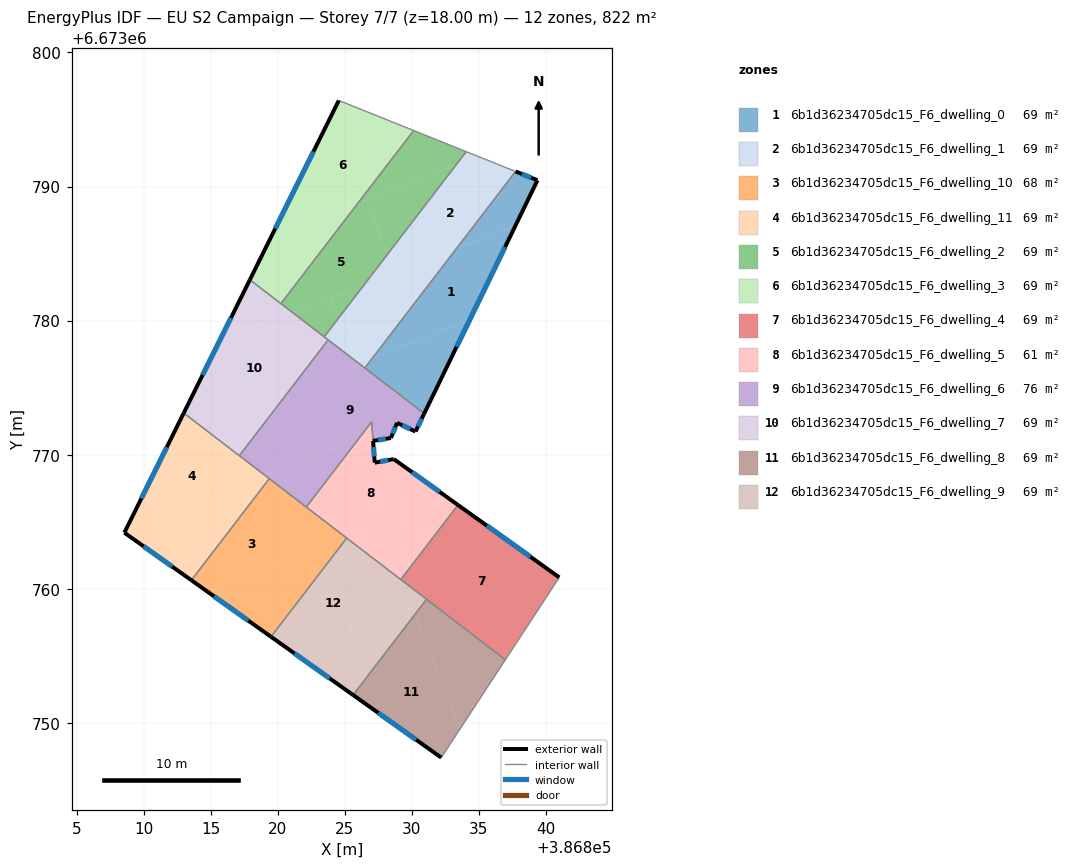
=== STOREY PLAN SPEC (per zone: floor XY polygon, exterior-wall plan segments, windows/doors) ===
zone 1: 6b1d36234705dc15_F6_dwelling_0  (68.5 m²)
  floor: (386837.74, 6673787.11) (386834.31, 6673780.05) (386827.07, 6673777.21) (386833.33, 6673785.38)
  floor: (386834.31, 6673780.05) (386830.92, 6673773.07) (386826.49, 6673776.46) (386827.07, 6673777.21)
  floor: (386839.37, 6673790.47) (386837.74, 6673787.11) (386833.33, 6673785.38) (386837.73, 6673791.12)
  exterior wall: (386839.37, 6673790.47) – (386837.73, 6673791.12)  [1.8 m]
    window: (386838.90, 6673790.65) – (386838.20, 6673790.93)  [1.0 m²]
  exterior wall: (386830.92, 6673773.07) – (386839.37, 6673790.47)  [19.3 m]
    window: (386833.33, 6673778.04) – (386836.95, 6673785.49)  [10.7 m²]
  interior walls: 2
zone 2: 6b1d36234705dc15_F6_dwelling_1  (68.5 m²)
  floor: (386837.73, 6673791.12) (386833.33, 6673785.38) (386828.72, 6673783.57) (386828.18, 6673784.94) (386833.32, 6673791.64) (386834.90, 6673792.26)
  floor: (386834.90, 6673792.26) (386833.32, 6673791.64) (386834.05, 6673792.60)
  floor: (386824.56, 6673780.22) (386825.84, 6673776.96) (386823.46, 6673778.79)
  floor: (386833.33, 6673785.38) (386826.49, 6673776.46) (386823.46, 6673778.79) (386825.84, 6673776.96) (386824.56, 6673780.22) (386828.18, 6673784.94) (386828.72, 6673783.57)
  interior walls: 5
zone 3: 6b1d36234705dc15_F6_dwelling_10  (68.5 m²)
  floor: (386819.66, 6673767.98) (386821.82, 6673762.48) (386814.82, 6673759.74) (386813.55, 6673760.63) (386819.36, 6673768.21)
  floor: (386825.13, 6673763.78) (386819.49, 6673756.42) (386814.82, 6673759.74)
  floor: (386825.13, 6673763.78) (386821.82, 6673762.48) (386819.66, 6673767.98)
  exterior wall: (386813.55, 6673760.63) – (386819.49, 6673756.42)  [7.3 m]
    window: (386815.25, 6673759.43) – (386817.80, 6673757.62)  [4.0 m²]
  interior walls: 4
zone 4: 6b1d36234705dc15_F6_dwelling_11  (68.5 m²)
  floor: (386819.11, 6673768.40) (386808.61, 6673764.29) (386812.11, 6673771.35) (386814.20, 6673772.17)
  floor: (386819.36, 6673768.21) (386813.55, 6673760.63) (386808.55, 6673764.18) (386808.61, 6673764.29) (386819.11, 6673768.40)
  floor: (386814.20, 6673772.17) (386812.11, 6673771.35) (386812.98, 6673773.10)
  exterior wall: (386808.55, 6673764.18) – (386813.55, 6673760.63)  [6.1 m]
    window: (386809.98, 6673763.17) – (386812.12, 6673761.65)  [3.4 m²]
  exterior wall: (386812.98, 6673773.10) – (386808.55, 6673764.18)  [10.0 m]
    window: (386811.72, 6673770.55) – (386809.82, 6673766.73)  [5.5 m²]
  interior walls: 3
zone 5: 6b1d36234705dc15_F6_dwelling_2  (68.5 m²)
  floor: (386826.59, 6673789.00) (386828.18, 6673784.94) (386826.45, 6673782.68) (386821.11, 6673780.59) (386820.23, 6673781.27) (386825.98, 6673788.77)
  floor: (386833.32, 6673791.64) (386828.18, 6673784.94) (386826.59, 6673789.00)
  floor: (386826.45, 6673782.68) (386824.56, 6673780.22) (386823.98, 6673781.71)
  floor: (386834.05, 6673792.60) (386833.32, 6673791.64) (386825.98, 6673788.77) (386830.13, 6673794.18)
  floor: (386823.98, 6673781.71) (386824.56, 6673780.22) (386823.46, 6673778.79) (386821.11, 6673780.59)
  interior walls: 4
zone 6: 6b1d36234705dc15_F6_dwelling_3  (68.5 m²)
  floor: (386830.13, 6673794.18) (386825.98, 6673788.77) (386819.49, 6673786.22) (386824.55, 6673796.42)
  floor: (386825.98, 6673788.77) (386820.23, 6673781.27) (386817.91, 6673783.04) (386819.49, 6673786.22)
  exterior wall: (386824.55, 6673796.42) – (386817.91, 6673783.04)  [14.9 m]
    window: (386822.65, 6673792.60) – (386819.81, 6673786.86)  [8.2 m²]
  interior walls: 3
zone 7: 6b1d36234705dc15_F6_dwelling_4  (68.5 m²)
  floor: (386840.99, 6673760.84) (386836.97, 6673754.70) (386829.17, 6673760.68) (386833.44, 6673766.25)
  exterior wall: (386840.99, 6673760.84) – (386833.44, 6673766.25)  [9.3 m]
    window: (386838.83, 6673762.39) – (386835.60, 6673764.70)  [5.1 m²]
  interior walls: 4
zone 8: 6b1d36234705dc15_F6_dwelling_5  (60.7 m²)
  floor: (386828.65, 6673769.67) (386832.72, 6673766.76) (386825.13, 6673763.78) (386822.12, 6673766.09) (386825.96, 6673771.09) (386827.07, 6673771.53) (386827.10, 6673771.03) (386827.23, 6673769.40)
  floor: (386833.44, 6673766.25) (386829.17, 6673760.68) (386826.18, 6673762.98) (386825.77, 6673764.03) (386832.72, 6673766.76)
  floor: (386826.99, 6673772.44) (386827.07, 6673771.53) (386825.96, 6673771.09)
  floor: (386825.77, 6673764.03) (386826.18, 6673762.98) (386825.14, 6673763.78)
  exterior wall: (386833.44, 6673766.25) – (386828.65, 6673769.67)  [5.9 m]
    window: (386832.07, 6673767.22) – (386830.01, 6673768.69)  [3.2 m²]
  exterior wall: (386827.23, 6673769.40) – (386827.10, 6673771.03)  [1.6 m]
    window: (386827.19, 6673769.87) – (386827.14, 6673770.56)  [0.9 m²]
  exterior wall: (386828.65, 6673769.67) – (386827.23, 6673769.40)  [1.4 m]
    window: (386828.24, 6673769.59) – (386827.63, 6673769.48)  [0.8 m²]
  interior walls: 5
zone 9: 6b1d36234705dc15_F6_dwelling_6  (76.4 m²)
  floor: (386825.96, 6673771.09) (386822.12, 6673766.09) (386819.66, 6673767.98) (386819.44, 6673768.54)
  floor: (386820.66, 6673774.53) (386822.53, 6673769.75) (386819.11, 6673768.40) (386817.13, 6673769.92)
  floor: (386825.84, 6673776.96) (386825.92, 6673776.76) (386820.85, 6673774.78) (386823.76, 6673778.56)
  floor: (386830.92, 6673773.07) (386830.27, 6673771.72) (386828.89, 6673772.37) (386828.43, 6673771.24) (386827.10, 6673771.03) (386827.07, 6673771.53) (386826.99, 6673772.44) (386825.96, 6673771.09) (386822.53, 6673769.75) (386820.66, 6673774.53) (386820.85, 6673774.78) (386825.92, 6673776.76) (386826.04, 6673776.81)
  floor: (386826.04, 6673776.81) (386825.92, 6673776.76) (386825.84, 6673776.96)
  floor: (386819.44, 6673768.54) (386819.66, 6673767.98) (386819.11, 6673768.40)
  exterior wall: (386830.27, 6673771.72) – (386830.92, 6673773.07)  [1.5 m]
    window: (386830.45, 6673772.11) – (386830.73, 6673772.68)  [0.8 m²]
  exterior wall: (386828.89, 6673772.37) – (386830.27, 6673771.72)  [1.5 m]
    window: (386829.28, 6673772.18) – (386829.87, 6673771.91)  [0.8 m²]
  exterior wall: (386828.43, 6673771.24) – (386828.89, 6673772.37)  [1.2 m]
    window: (386828.56, 6673771.56) – (386828.76, 6673772.05)  [0.7 m²]
  exterior wall: (386827.10, 6673771.03) – (386828.43, 6673771.24)  [1.3 m]
    window: (386827.48, 6673771.09) – (386828.05, 6673771.18)  [0.7 m²]
  interior walls: 7
zone 10: 6b1d36234705dc15_F6_dwelling_7  (68.5 m²)
  floor: (386823.76, 6673778.56) (386820.85, 6673774.78) (386814.20, 6673772.17) (386812.98, 6673773.10) (386815.63, 6673778.44) (386821.11, 6673780.59)
  floor: (386820.60, 6673774.68) (386820.66, 6673774.53) (386817.13, 6673769.92) (386814.20, 6673772.17)
  floor: (386821.11, 6673780.59) (386815.63, 6673778.44) (386817.91, 6673783.04)
  floor: (386820.85, 6673774.78) (386820.66, 6673774.53) (386820.60, 6673774.68)
  exterior wall: (386817.91, 6673783.04) – (386812.98, 6673773.10)  [11.1 m]
    window: (386816.50, 6673780.20) – (386814.39, 6673775.94)  [6.1 m²]
  interior walls: 5
zone 11: 6b1d36234705dc15_F6_dwelling_8  (68.5 m²)
  floor: (386830.23, 6673758.10) (386833.59, 6673749.54) (386832.19, 6673747.40) (386825.61, 6673752.07)
  floor: (386836.97, 6673754.70) (386833.59, 6673749.54) (386830.23, 6673758.10) (386830.91, 6673758.97) (386831.23, 6673759.10)
  floor: (386831.23, 6673759.10) (386830.91, 6673758.97) (386831.09, 6673759.21)
  exterior wall: (386825.61, 6673752.07) – (386832.19, 6673747.40)  [8.1 m]
    window: (386827.49, 6673750.74) – (386830.31, 6673748.74)  [4.4 m²]
  interior walls: 3
zone 12: 6b1d36234705dc15_F6_dwelling_9  (68.5 m²)
  floor: (386826.18, 6673762.98) (386828.17, 6673757.90) (386821.23, 6673755.18) (386819.49, 6673756.42) (386825.14, 6673763.78)
  floor: (386830.03, 6673758.63) (386830.23, 6673758.10) (386825.61, 6673752.07) (386821.23, 6673755.18)
  floor: (386830.91, 6673758.97) (386830.23, 6673758.10) (386830.03, 6673758.63)
  floor: (386831.09, 6673759.21) (386830.91, 6673758.97) (386828.17, 6673757.90) (386826.18, 6673762.98)
  exterior wall: (386819.49, 6673756.42) – (386825.61, 6673752.07)  [7.5 m]
    window: (386821.24, 6673755.17) – (386823.86, 6673753.31)  [4.1 m²]
  interior walls: 4

=== DERIVED (storey summary) ===
Building: EU S2 Campaign
Storey: 7 of 7  (floor level z = 18.00 m)
Storey gross floor area: 822.4 m²
Zones on this storey: 12
  - 6b1d36234705dc15_F6_dwelling_0: floor 68.5 m²; exterior wall 21.1 m (63.3 m²); 2 window(s) 11.6 m²; WWR 18.4%
  - 6b1d36234705dc15_F6_dwelling_1: floor 68.5 m²
  - 6b1d36234705dc15_F6_dwelling_10: floor 68.5 m²; exterior wall 7.3 m (21.9 m²); 1 window(s) 4.0 m²; WWR 18.4%
  - 6b1d36234705dc15_F6_dwelling_11: floor 68.5 m²; exterior wall 16.1 m (48.3 m²); 2 window(s) 8.9 m²; WWR 18.4%
  - 6b1d36234705dc15_F6_dwelling_2: floor 68.5 m²
  - 6b1d36234705dc15_F6_dwelling_3: floor 68.5 m²; exterior wall 14.9 m (44.8 m²); 1 window(s) 8.2 m²; WWR 18.4%
  - 6b1d36234705dc15_F6_dwelling_4: floor 68.5 m²; exterior wall 9.3 m (27.9 m²); 1 window(s) 5.1 m²; WWR 18.4%
  - 6b1d36234705dc15_F6_dwelling_5: floor 60.7 m²; exterior wall 9.0 m (26.9 m²); 3 window(s) 4.9 m²; WWR 18.4%
  - 6b1d36234705dc15_F6_dwelling_6: floor 76.4 m²; exterior wall 5.6 m (16.7 m²); 4 window(s) 3.1 m²; WWR 18.4%
  - 6b1d36234705dc15_F6_dwelling_7: floor 68.5 m²; exterior wall 11.1 m (33.3 m²); 1 window(s) 6.1 m²; WWR 18.4%
  - 6b1d36234705dc15_F6_dwelling_8: floor 68.5 m²; exterior wall 8.1 m (24.2 m²); 1 window(s) 4.4 m²; WWR 18.4%
  - 6b1d36234705dc15_F6_dwelling_9: floor 68.5 m²; exterior wall 7.5 m (22.5 m²); 1 window(s) 4.1 m²; WWR 18.4%
Zone adjacency (shared interzone walls):
  - 6b1d36234705dc15_F6_dwelling_0 ↔ 6b1d36234705dc15_F6_dwelling_1
  - 6b1d36234705dc15_F6_dwelling_0 ↔ 6b1d36234705dc15_F6_dwelling_6
  - 6b1d36234705dc15_F6_dwelling_1 ↔ 6b1d36234705dc15_F6_dwelling_2
  - 6b1d36234705dc15_F6_dwelling_1 ↔ 6b1d36234705dc15_F6_dwelling_6
  - 6b1d36234705dc15_F6_dwelling_1 ↔ 6b1d36234705dc15_F6_dwelling_7
  - 6b1d36234705dc15_F6_dwelling_10 ↔ 6b1d36234705dc15_F6_dwelling_11
  - 6b1d36234705dc15_F6_dwelling_10 ↔ 6b1d36234705dc15_F6_dwelling_5
  - 6b1d36234705dc15_F6_dwelling_10 ↔ 6b1d36234705dc15_F6_dwelling_6
  - 6b1d36234705dc15_F6_dwelling_10 ↔ 6b1d36234705dc15_F6_dwelling_9
  - 6b1d36234705dc15_F6_dwelling_11 ↔ 6b1d36234705dc15_F6_dwelling_6
  - 6b1d36234705dc15_F6_dwelling_11 ↔ 6b1d36234705dc15_F6_dwelling_7
  - 6b1d36234705dc15_F6_dwelling_2 ↔ 6b1d36234705dc15_F6_dwelling_3
  - 6b1d36234705dc15_F6_dwelling_2 ↔ 6b1d36234705dc15_F6_dwelling_7
  - 6b1d36234705dc15_F6_dwelling_3 ↔ 6b1d36234705dc15_F6_dwelling_7
  - 6b1d36234705dc15_F6_dwelling_4 ↔ 6b1d36234705dc15_F6_dwelling_5
  - 6b1d36234705dc15_F6_dwelling_4 ↔ 6b1d36234705dc15_F6_dwelling_8
  - 6b1d36234705dc15_F6_dwelling_4 ↔ 6b1d36234705dc15_F6_dwelling_9
  - 6b1d36234705dc15_F6_dwelling_5 ↔ 6b1d36234705dc15_F6_dwelling_6
  - 6b1d36234705dc15_F6_dwelling_5 ↔ 6b1d36234705dc15_F6_dwelling_9
  - 6b1d36234705dc15_F6_dwelling_6 ↔ 6b1d36234705dc15_F6_dwelling_7
  - 6b1d36234705dc15_F6_dwelling_8 ↔ 6b1d36234705dc15_F6_dwelling_9